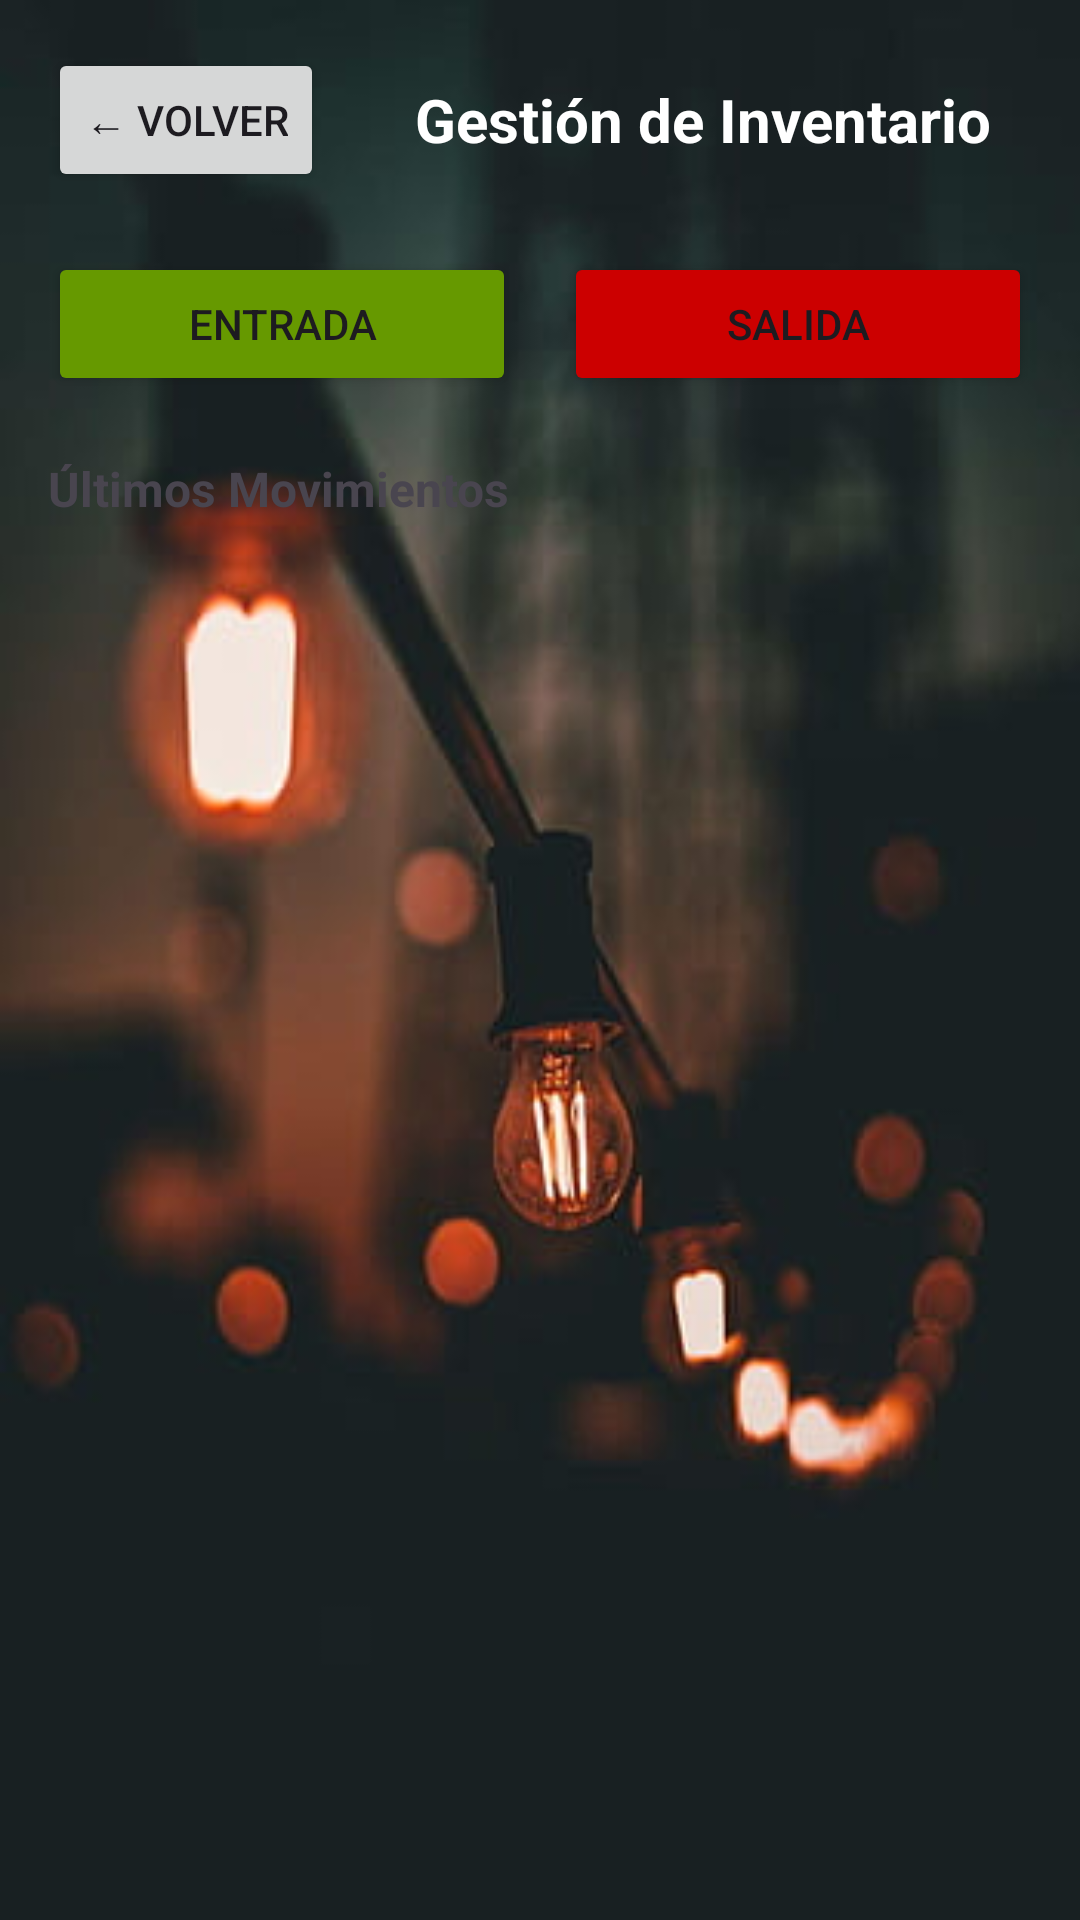

Android layout source for this screen:
<!-- AndroidManifest.xml: application theme Theme.InventariosTareas -->
<!-- res/layout/activity_gestion_inventario.xml -->
<?xml version="1.0" encoding="utf-8"?>
<LinearLayout xmlns:android="http://schemas.android.com/apk/res/android"
    android:layout_width="match_parent"
    android:layout_height="match_parent"
    xmlns:tools="http://schemas.android.com/tools"
    android:orientation="vertical"
    android:padding="16dp"
    tools:context=".GestionInventarioActivity"
    android:background="@drawable/background_back11">

    
    <LinearLayout
        android:layout_width="match_parent"
        android:layout_height="wrap_content"
        android:orientation="horizontal"
        android:gravity="center_vertical"
        android:layout_marginBottom="20dp">

        <Button
            android:id="@+id/btnVolver"
            android:layout_width="wrap_content"
            android:layout_height="wrap_content"
            android:text="← Volver"
            android:layout_marginEnd="16dp"/>

        <TextView
            android:layout_width="0dp"
            android:layout_height="wrap_content"
            android:layout_weight="1"
            android:textColor="@color/white"
            android:text="Gestión de Inventario"
            android:textSize="20sp"
            android:textStyle="bold"
            android:gravity="center"/>
    </LinearLayout>

    
    <LinearLayout
        android:layout_width="match_parent"
        android:layout_height="wrap_content"
        android:orientation="horizontal"
        android:gravity="center"
        android:layout_marginBottom="20dp">

        <Button
            android:id="@+id/btnEntradaInventario"
            android:layout_width="0dp"
            android:layout_height="wrap_content"
            android:layout_weight="1"
            android:text="Entrada"
            android:layout_marginEnd="8dp"
            android:backgroundTint="@android:color/holo_green_dark"/>

        <Button
            android:id="@+id/btnSalidaInventario"
            android:layout_width="0dp"
            android:layout_height="wrap_content"
            android:layout_weight="1"
            android:text="Salida"
            android:layout_marginStart="8dp"
            android:backgroundTint="@android:color/holo_red_dark"/>
    </LinearLayout>

    
    <TextView
        android:layout_width="match_parent"
        android:layout_height="wrap_content"
        android:text="Últimos Movimientos"
        android:textSize="16sp"
        android:textStyle="bold"
        android:layout_marginBottom="8dp"/>

    <androidx.recyclerview.widget.RecyclerView
        android:id="@+id/recyclerViewMovimientos"
        android:layout_width="match_parent"
        android:layout_height="match_parent" />

</LinearLayout>
<!-- resources referenced by this layout -->
<resources>
  <!-- drawable background_back11: jpg bitmap (drawable, 12401 bytes) -->
  <style name="Theme.InventariosTareas" parent="Base.Theme.InventariosTareas" />
  <style name="Base.Theme.InventariosTareas" parent="Theme.Material3.DayNight.NoActionBar">
          
          
      </style>
  <!-- not gathered from this repository: default colours our renderer supplied (Android Studio template values) -->
  <color name="white">#FFFFFFFF</color>
</resources>
